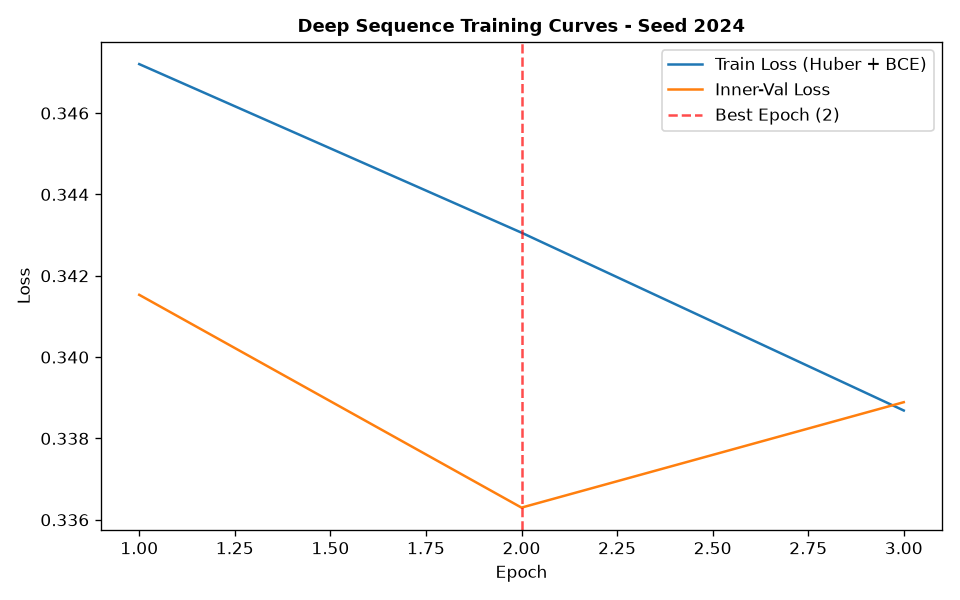

The file beside this chart, header and first rows:
epoch, train_loss, train_ret_loss, train_dir_loss, val_loss, val_ret_loss, val_dir_loss, lr
1, 0.3472, 0.0008622, 0.6927, 0.3415, 0.0003262, 0.6824, 0.001
2, 0.3431, 0.0003969, 0.6853, 0.3363, 0.0003405, 0.6719, 0.001
3, 0.3387, 0.0004223, 0.6765, 0.3389, 0.0003683, 0.677, 0.001
